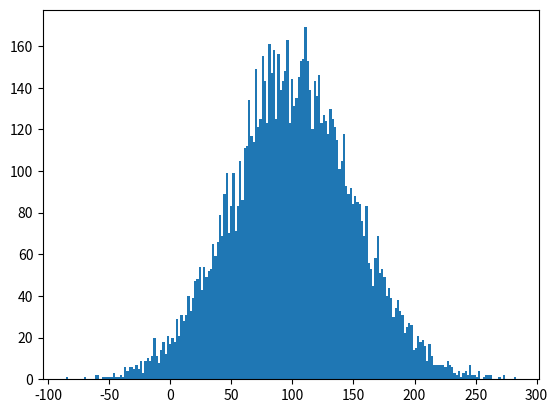

The matplotlib source for this figure:
#!/usr/bin/env python3
# -*- coding: utf-8 -*-
"""
Created on Thu Apr 22 21:59:29 2021

[redacted]
"""
import random
import matplotlib.pyplot as plt

ra = random.randint(0,5)
print(ra)

list_ = [1, "a", 44, "b"]
ra = random.choice(list_)
print(ra)

print(random.random())

# gouss
print(random.gauss(100, 50))

ran = []
for i in range(10000):
    c = random.gauss(100, 50)
    ran.append(c)
    
plt.hist(ran, bins = 200) 
plt.show()